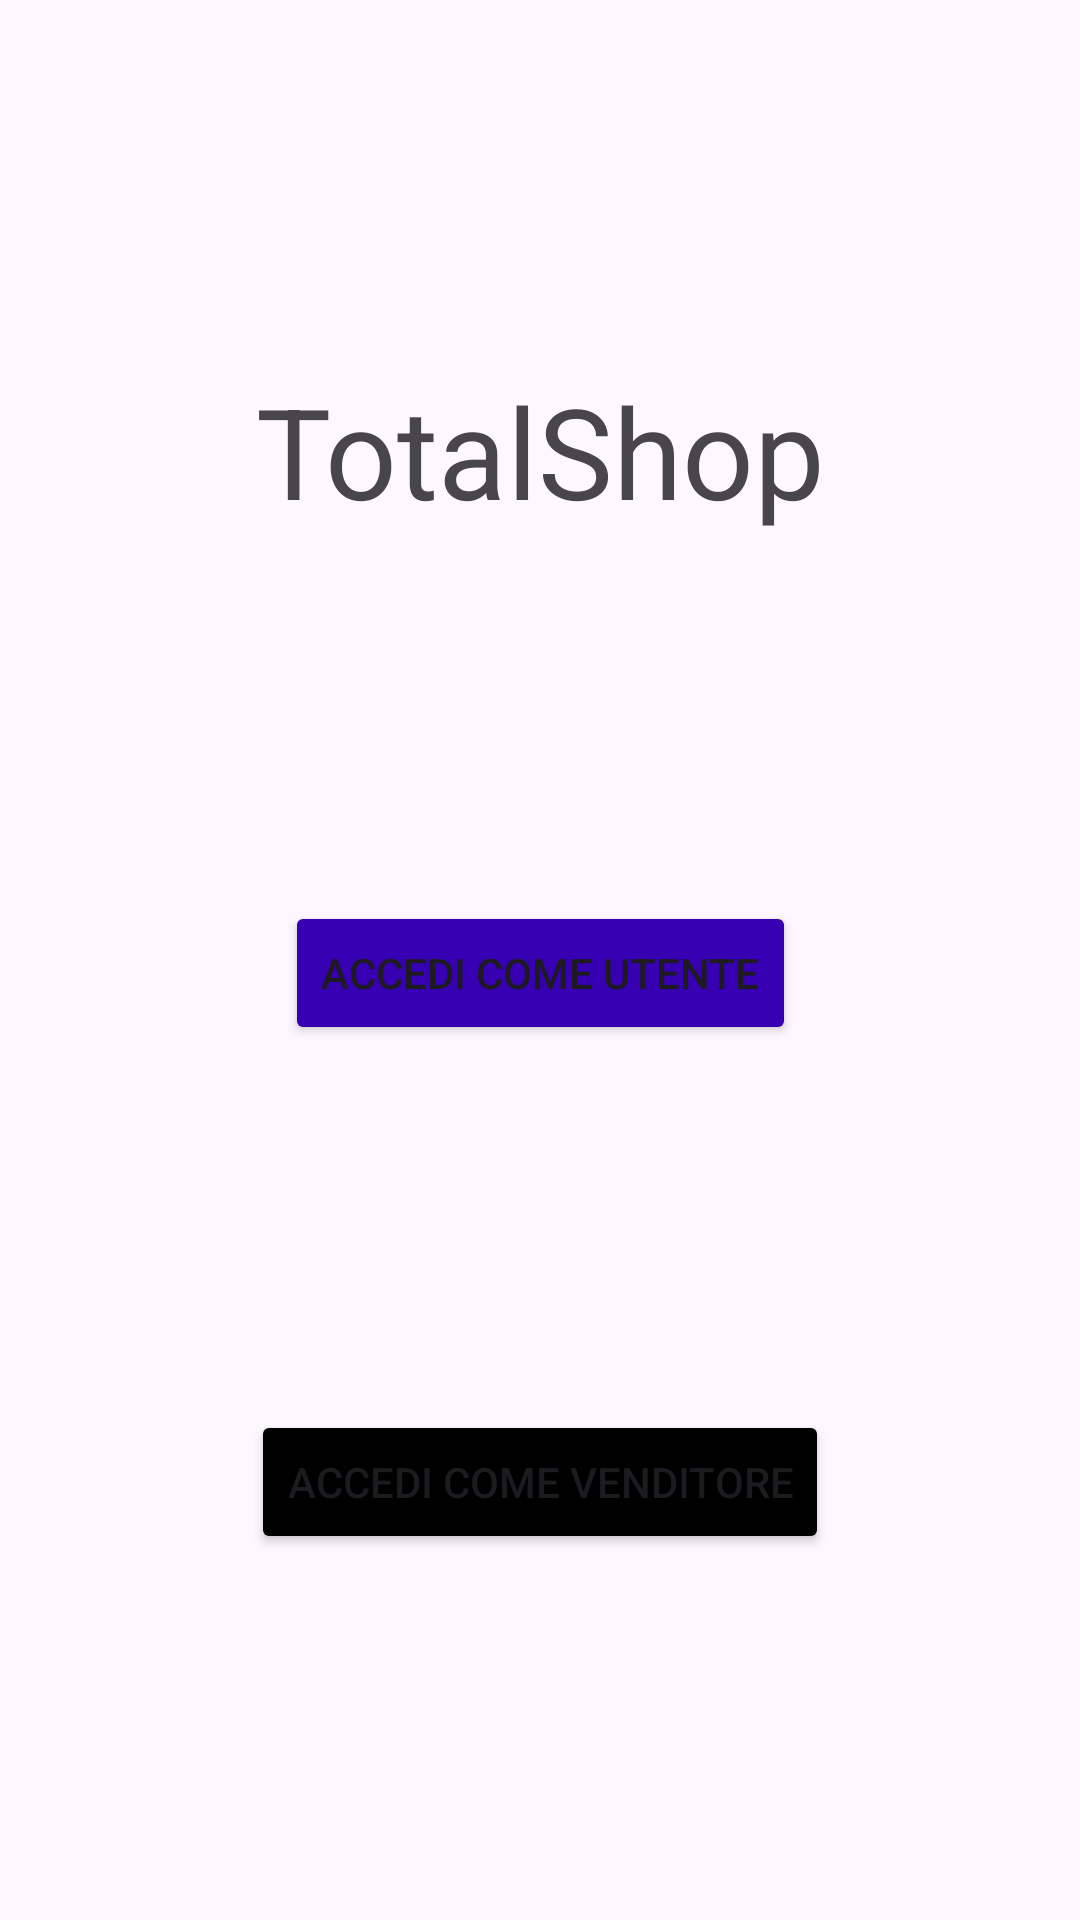

Layout XML and referenced resources for this Android screen:
<!-- AndroidManifest.xml: application theme Theme.TotalShop -->
<!-- res/layout/home.xml -->
<?xml version="1.0" encoding="utf-8"?>
<androidx.constraintlayout.widget.ConstraintLayout xmlns:android="http://schemas.android.com/apk/res/android"
    xmlns:app="http://schemas.android.com/apk/res-auto"
    xmlns:tools="http://schemas.android.com/tools"
    android:layout_width="match_parent"
    android:layout_height="match_parent"
    tools:context="it.torino.totalshop.views.login.LoginActivity">

    <TextView
        android:id="@+id/title"
        android:layout_width="wrap_content"
        android:layout_height="wrap_content"
        android:text="TotalShop"
        android:textSize="42dp"
        app:layout_constraintBottom_toTopOf="@id/loginutentebtn"
        app:layout_constraintEnd_toEndOf="parent"
        app:layout_constraintStart_toStartOf="parent"
        app:layout_constraintTop_toTopOf="parent" />

    <Button
        android:id="@+id/loginutentebtn"
        android:layout_width="wrap_content"
        android:layout_height="wrap_content"
        android:text="Accedi come utente"
        android:backgroundTint="@color/design_default_color_primary_dark"
        app:layout_constraintEnd_toEndOf="parent"
        app:layout_constraintStart_toStartOf="parent"
        app:layout_constraintBottom_toTopOf="@id/loginvenditorebtn"
        app:layout_constraintTop_toBottomOf="@+id/title"/>


    <Button
        android:id="@+id/loginvenditorebtn"
        android:layout_width="wrap_content"
        android:layout_height="wrap_content"
        android:text="Accedi come venditore"
        android:backgroundTint="@color/black"
        app:layout_constraintEnd_toEndOf="parent"
        app:layout_constraintStart_toStartOf="parent"
        app:layout_constraintBottom_toBottomOf="parent"
        app:layout_constraintTop_toBottomOf="@id/loginutentebtn"/>
</androidx.constraintlayout.widget.ConstraintLayout>
<!-- resources referenced by this layout -->
<resources>
  <color name="black">#FF000000</color>
  <style name="Theme.TotalShop" parent="Base.Theme.TotalShop" />
  <style name="Base.Theme.TotalShop" parent="Theme.Material3.DayNight.NoActionBar">
          
          
      </style>
</resources>
